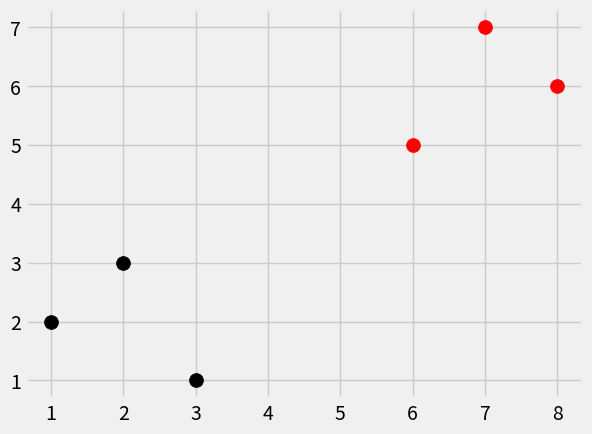

Reproduce this figure in Python.
import numpy as np 
from math import sqrt
import matplotlib.pyplot as plt 
from matplotlib import style 
from collections import Counter 
import warnings 

style.use('fivethirtyeight')

dataset = {'k':[[1,2],[2,3],[3,1]],'r' : [[6,5],[7,7],[8,6]]}
new_features = [5,7]

#iterating through a 2D array 
for i in dataset:
	for ii in dataset[i]:
		plt.scatter(ii[0],ii[1], s=100, color=i)

plt.show()